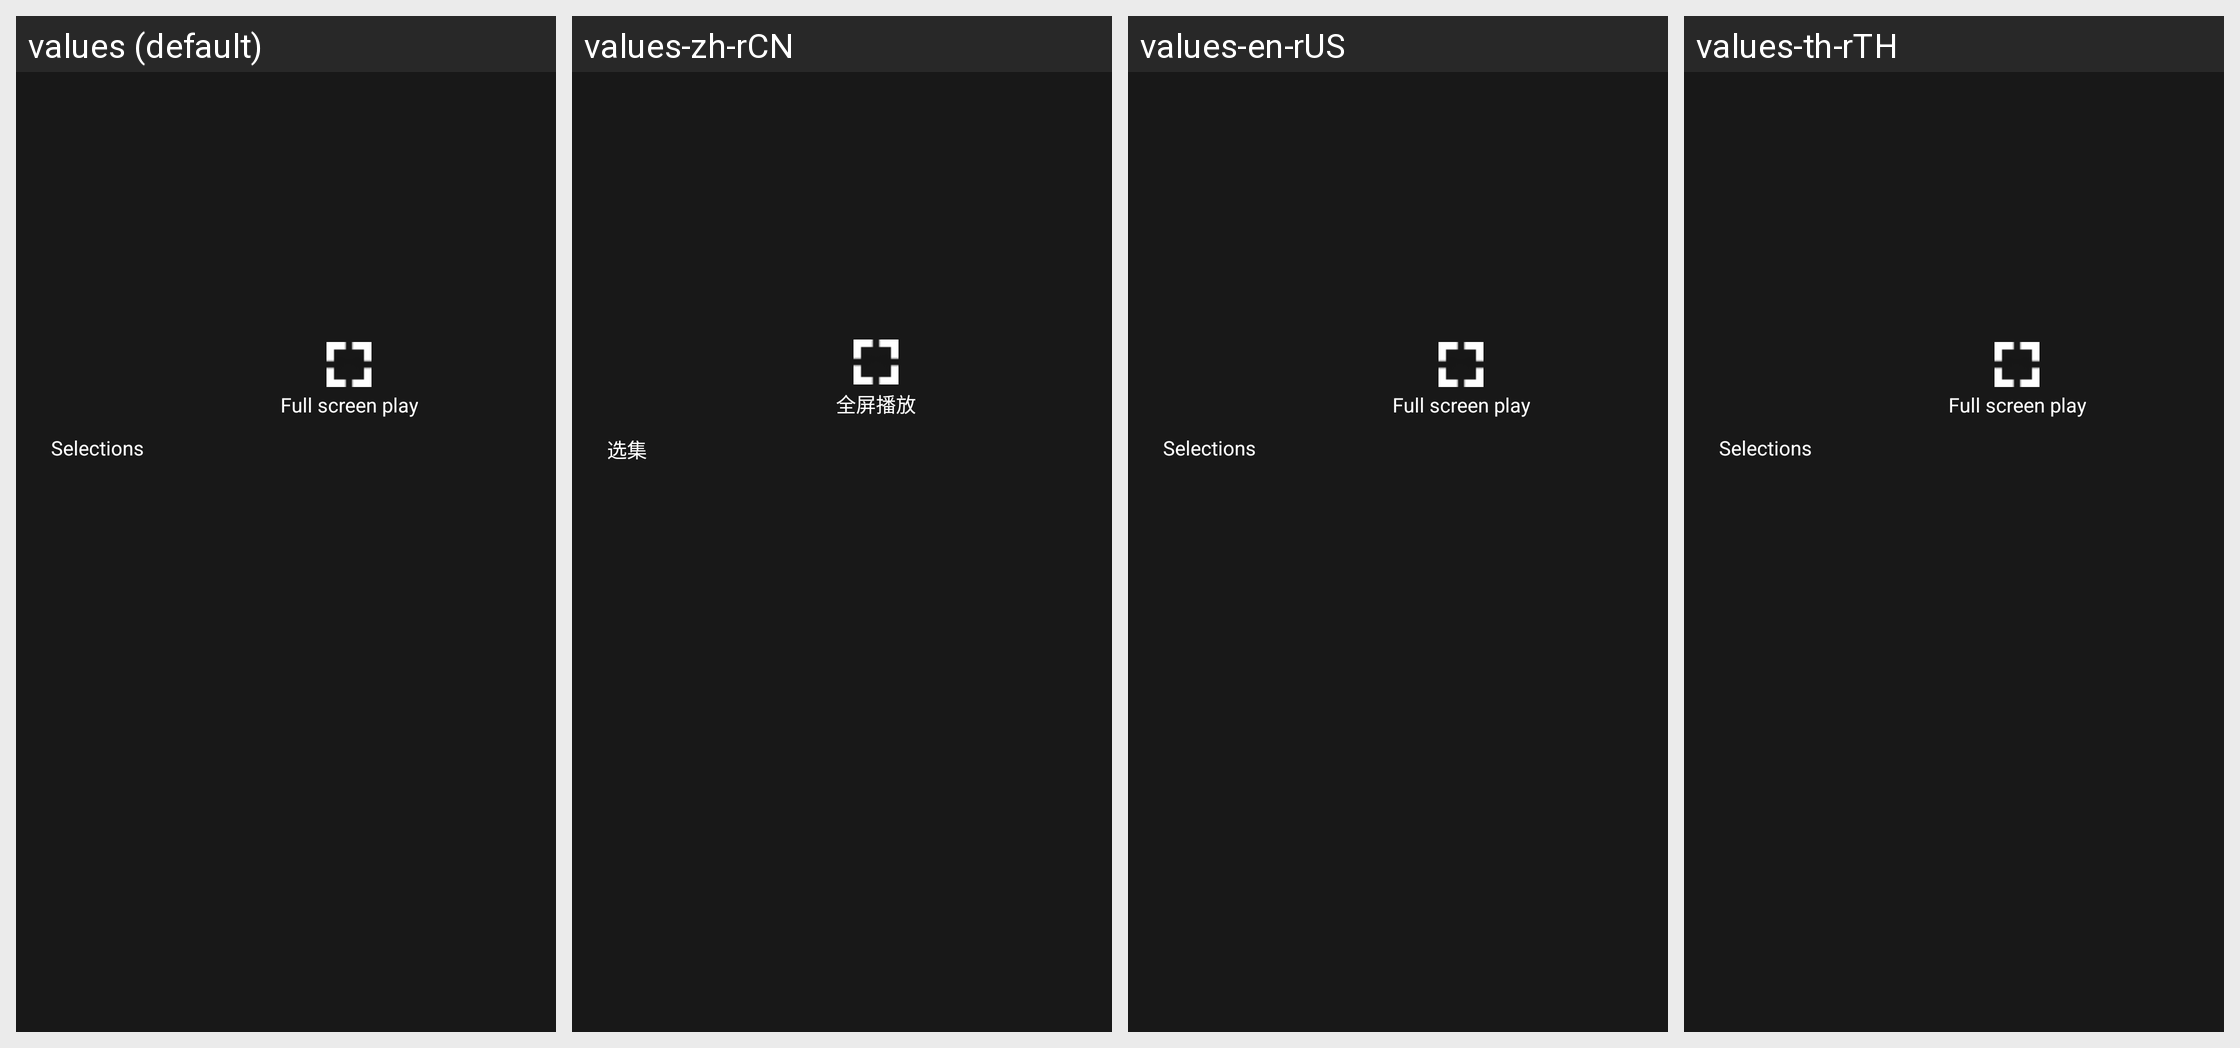

This grid shows one Android layout under several languages. Give, for every string resource on the screen, its name, the default text and each shown locale's text.
Android screen res/layout/activity_vod_detail.xml rendered under 4 locales, left to right: values (default), values-zh-rCN, values-en-rUS, values-th-rTH. Device: Nexus 5 (rendered at 1080×1920; each locale shown at half size, 540×960, under a caption strip naming it); theme AppTheme.
Other locales in the repository, not shown: values-en, values-hy-rAM, values-ru-rRU, values-zh.
Strings drawn on this screen, with the default value and each locale's value (text and hints the layout hard-codes, and strings that could not be matched under every locale, appear in the picture but are not listed):

full_screen_play
  values: Full screen play
  values-zh-rCN: 全屏播放
  values-en-rUS: Full screen play
  values-th-rTH: Full screen play

selections
  values: Selections
  values-zh-rCN: 选集
  values-en-rUS: Selections
  values-th-rTH: Selections
